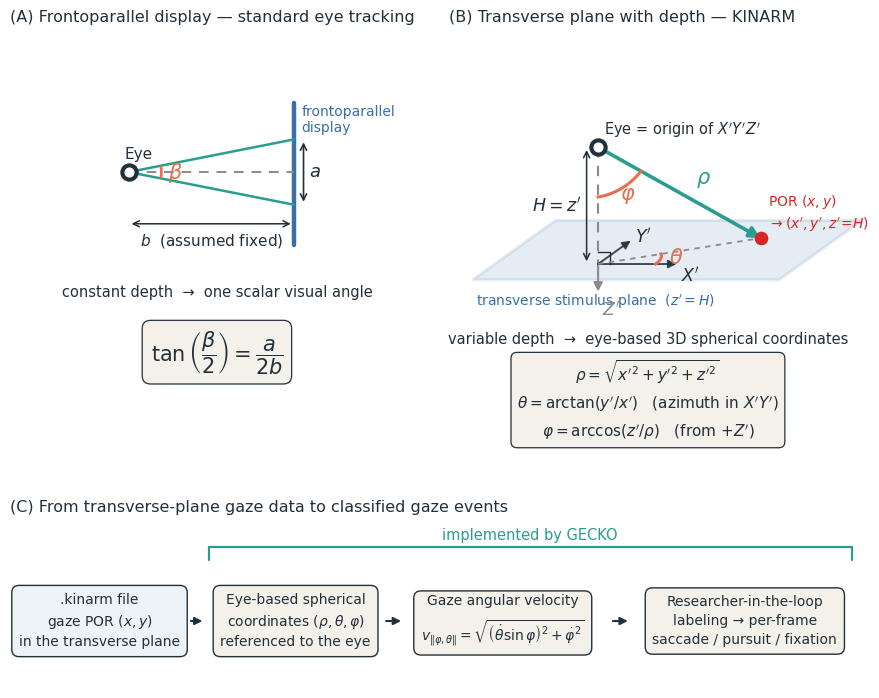

This chart was generated by the following Python code:
"""
Original schematic for the GECKO JOSS paper.

Panels A and B contrast standard frontoparallel stimulus presentation (constant
viewing depth, scalar visual angle) with KINARM transverse-plane presentation
(variable depth, eye-based 3D spherical coordinates). Panel C summarises the
processing chain GECKO implements on top of that geometry.

Geometry and equations follow Singh et al. (2016), J. NeuroEngineering and
Rehabilitation 13:10.

  Frontal plane (Eq. 1):   tan(beta/2) = a / (2 b)

  Eye-based Cartesian (Eq. 2):
      [x', y', z']^T = [0, 0, H]^T + R * [x, y, 0]^T
  i.e. the EYE is the origin of the X'Y'Z' frame, Z' points downward toward the
  workspace, and every point of the stimulus plane therefore has z' = H (the eye
  height above the plane). z' is NOT zero.

  Spherical (Eq. 3):
      rho   = sqrt(x'^2 + y'^2 + z'^2)      radial eye-to-POR distance
      theta = arctan(y'/x')                 azimuth in the X'Y' plane, from X'
      phi   = arccos(z'/rho)                elevation from the +Z' axis

Because theta is an azimuth in the horizontal plane, panel B is drawn in an
axonometric projection: a side elevation cannot display it. theta is drawn at
the foot point F (directly below the eye) rather than at the eye itself; the two
are identical because translation along Z' leaves x' and y' unchanged.

Deterministic vector drawing (no AI image generation): authorship is the team's.
"""
import numpy as np
import matplotlib.pyplot as plt
from matplotlib.gridspec import GridSpec
from matplotlib.patches import Arc, FancyArrowPatch, Polygon

plt.rcParams.update({
    "font.family": "DejaVu Sans",
    "font.size": 11,
    "mathtext.fontset": "dejavusans",
})

C_PLANE = "#3a6ea5"      # stimulus plane / display
C_RHO   = "#2a9d8f"      # gaze vector
C_ANGLE = "#e76f51"      # angles
C_POR   = "#d62728"      # point of regard
C_AXIS  = "#22303a"      # text / axes
C_DASH  = "#8a8a8a"      # construction lines
C_BOX   = "#f4f1ea"      # equation box fill
EQ_BBOX = dict(boxstyle="round,pad=0.40", fc=C_BOX, ec=C_AXIS, lw=0.9)

fig = plt.figure(figsize=(11.0, 9.2))
gs = GridSpec(2, 2, figure=fig, height_ratios=[1.68, 0.52],
              hspace=0.10, wspace=0.06)
axA = fig.add_subplot(gs[0, 0])
axB = fig.add_subplot(gs[0, 1])
axC = fig.add_subplot(gs[1, :])

for ax in (axA, axB):
    ax.set_aspect("equal")
    ax.axis("off")
axC.axis("off")


def eye_marker(ax, p, s=150):
    ax.scatter([p[0]], [p[1]], s=s, color=C_AXIS, zorder=8)
    ax.scatter([p[0]], [p[1]], s=s * 0.26, color="white", zorder=9)


# =============================================================================
# Panel A: frontoparallel display -- constant depth, scalar visual angle
# =============================================================================
axA.set_xlim(-3.1, 7.7)   # same spans as panel B -> identical drawing scale
axA.set_ylim(-5.70, 5.10)

E = np.array([0.0, 1.4])
xs = 4.3                      # screen distance b
a_lo, a_hi = 0.55, 2.25       # stimulus extent on the screen

# vertical screen (frontal plane)
axA.plot([xs, xs], [-0.5, 3.2], color=C_PLANE, lw=3.2, solid_capstyle="round")
axA.text(xs + 0.20, 3.15, "frontoparallel\ndisplay", color=C_PLANE,
         fontsize=10, ha="left", va="top")

# line of sight + viewing distance b
axA.plot([E[0], xs], [E[1], E[1]], color=C_DASH, lw=1.4, ls=(0, (5, 4)))
axA.annotate("", xy=(xs, 0.05), xytext=(E[0], 0.05),
             arrowprops=dict(arrowstyle="<->", color=C_AXIS, lw=1.1))
axA.text(xs / 2, -0.16, r"$b$  (assumed fixed)", ha="center", va="top",
         color=C_AXIS, fontsize=11)

# rays subtending the stimulus + visual angle beta
for yy in (a_lo, a_hi):
    axA.plot([E[0], xs], [E[1], yy], color=C_RHO, lw=1.8)
ang_lo = np.degrees(np.arctan2(a_lo - E[1], xs - E[0]))
ang_hi = np.degrees(np.arctan2(a_hi - E[1], xs - E[0]))
axA.add_patch(Arc(tuple(E), 1.7, 1.7, angle=0, theta1=ang_lo, theta2=ang_hi,
                  color=C_ANGLE, lw=2.0, zorder=6))
axA.text(E[0] + 1.02, E[1] - 0.02, r"$\beta$", color=C_ANGLE, fontsize=15,
         ha="left", va="center")

# stimulus extent a
axA.annotate("", xy=(xs + 0.26, a_hi), xytext=(xs + 0.26, a_lo),
             arrowprops=dict(arrowstyle="<->", color=C_AXIS, lw=1.2))
axA.text(xs + 0.40, (a_lo + a_hi) / 2, r"$a$", ha="left", va="center",
         color=C_AXIS, fontsize=13)

eye_marker(axA, E)
axA.text(E[0] - 0.12, E[1] + 0.26, "Eye", ha="left", va="bottom",
         color=C_AXIS, fontsize=11)

axA.text(2.3, -1.75, "constant depth  \u2192  one scalar visual angle",
         ha="center", va="center", color=C_AXIS, fontsize=10.5)
axA.text(2.3, -3.30, r"$\tan\left(\dfrac{\beta}{2}\right)=\dfrac{a}{2b}$",
         ha="center", va="center", color=C_AXIS, fontsize=15, bbox=EQ_BBOX)
axA.set_title("(A) Frontoparallel display \u2014 standard eye tracking",
              fontsize=11.5, loc="left", color=C_AXIS, pad=6)

# =============================================================================
# Panel B: KINARM transverse plane -- eye-based 3D spherical coordinates
# =============================================================================
# axonometric projection: X' lateral-right, Y' anterior (into page), Z' downward
EX = np.array([1.00, 0.00])
EY = np.array([0.46, 0.33])
EZ = np.array([0.00, -1.00])


def proj(p):
    p = np.asarray(p, dtype=float)
    return p[0] * EX + p[1] * EY + p[2] * EZ


def slerp(u, v, t):
    u = np.asarray(u, float) / np.linalg.norm(u)
    v = np.asarray(v, float) / np.linalg.norm(v)
    om = np.arccos(np.clip(np.dot(u, v), -1.0, 1.0))
    if om < 1e-9:
        return u
    return (np.sin((1 - t) * om) * u + np.sin(t * om) * v) / np.sin(om)


def arc3d(ax, center, u, v, radius, n=80, **kw):
    pts = np.array([proj(np.asarray(center, float) + radius * slerp(u, v, t))
                    for t in np.linspace(0, 1, n)])
    ax.plot(pts[:, 0], pts[:, 1], **kw)
    return pts


H = 3.05                                  # eye height above the stimulus plane
EYE = np.array([0.0, 0.0, 0.0])           # eye is the ORIGIN of X'Y'Z'
F = np.array([0.0, 0.0, H])               # foot of the perpendicular
POR = np.array([3.30, 2.05, H])           # main point of regard  (z' = H)

axB.set_xlim(-3.9, 6.9)
axB.set_ylim(-7.75, 3.05)

# --- transverse stimulus plane (a parallelogram in this projection) ----------
corners = [(-2.7, -1.25, H), (5.3, -1.25, H), (5.3, 3.45, H), (-2.7, 3.45, H)]
axB.add_patch(Polygon([proj(c) for c in corners], closed=True,
                      facecolor=C_PLANE, alpha=0.13, edgecolor=C_PLANE,
                      lw=2.2, zorder=1))
axB.text(*(proj((-2.7, -1.25, H)) + np.array([0.10, -0.34])),
         r"transverse stimulus plane  ($z'=H$)", color=C_PLANE,
         fontsize=10, ha="left", va="top")

# --- Z' axis: eye -> foot point -> beyond -----------------------------------
axB.plot(*zip(proj(EYE), proj(F)), color=C_DASH, lw=1.5, ls=(0, (5, 4)),
         zorder=3)
axB.add_patch(FancyArrowPatch(proj(F), proj((0, 0, H + 0.72)),
                              arrowstyle="-|>", mutation_scale=13, lw=1.5,
                              color=C_DASH, shrinkA=0, shrinkB=0, zorder=3))
axB.text(*(proj((0, 0, H + 0.79)) + np.array([0.10, -0.16])), r"$Z'$",
         color=C_DASH, fontsize=12.5, ha="left", va="top")

# H == z' annotation on the vertical drop
axB.annotate("", xy=proj(F) + np.array([-0.30, 0]),
             xytext=proj(EYE) + np.array([-0.30, 0]),
             arrowprops=dict(arrowstyle="<->", color=C_AXIS, lw=1.1))
axB.text(*(proj((0, 0, H / 2)) + np.array([-0.44, 0])),
         r"$H=z'$", color=C_AXIS, fontsize=12.5, ha="right", va="center")

# right-angle marker at the foot point
rp = [proj(F + np.array([0, 0, -0.32])), proj(F + np.array([0.30, 0, -0.32])),
      proj(F + np.array([0.30, 0, 0]))]
axB.plot([p[0] for p in rp], [p[1] for p in rp], color=C_AXIS, lw=1.0, zorder=4)

# --- X' and Y' axes, drawn at the foot point (translated copies) -------------
for vec, lab in (((2.05, 0, 0), r"$X'$"), ((0, 1.85, 0), r"$Y'$")):
    tip = F + np.array(vec)
    axB.add_patch(FancyArrowPatch(proj(F), proj(tip), arrowstyle="-|>",
                                  mutation_scale=12, lw=1.4, color=C_AXIS,
                                  shrinkA=0, shrinkB=0, alpha=0.85, zorder=4))
    off = np.array([0.12, -0.30]) if lab == r"$X'$" else np.array([0.10, 0.10])
    axB.text(*(proj(tip) + off), lab, color=C_AXIS, fontsize=12.5,
             ha="left", va="center")

# --- gaze vector rho, its horizontal projection, and a second POR ------------
axB.plot(*zip(proj(F), proj(POR)), color=C_DASH, lw=1.3, ls=(0, (3, 3)),
         zorder=4)
axB.add_patch(FancyArrowPatch(proj(EYE), proj(POR), arrowstyle="-|>",
                              mutation_scale=16, lw=2.6, color=C_RHO,
                              shrinkA=0, shrinkB=0, zorder=6))
axB.scatter(*proj(POR), s=78, color=C_POR, zorder=7)

axB.text(*(proj(POR * 0.55) + np.array([0.22, 0.20])), r"$\rho$",
         color=C_RHO, fontsize=15, ha="left", va="bottom")
axB.text(*(proj(POR) + np.array([0.20, 0.10])),
         "POR $(x,y)$\n" + r"$\rightarrow(x',y',z'\!=\!H)$",
         color=C_POR, fontsize=10, ha="left", va="bottom", linespacing=1.35)

# --- phi: from the +Z' axis to the gaze vector, at the eye -------------------
arc3d(axB, EYE, np.array([0, 0, 1.0]), POR, 1.30,
      color=C_ANGLE, lw=2.2, zorder=7)
mid_phi = slerp(np.array([0, 0, 1.0]), POR, 0.52) * 1.58
axB.text(*proj(mid_phi), r"$\varphi$", color=C_ANGLE, fontsize=15,
         ha="center", va="center", zorder=8)

# --- theta: azimuth in the X'Y' plane, drawn at the foot point ---------------
hor = np.array([POR[0], POR[1], 0.0])
arc3d(axB, F, np.array([1.0, 0, 0]), hor, 1.50,
      color=C_ANGLE, lw=2.2, zorder=5)
mid_th = F + slerp(np.array([1.0, 0, 0]), hor, 0.5) * 1.88
axB.text(*proj(mid_th), r"$\theta$", color=C_ANGLE, fontsize=15,
         ha="center", va="center", zorder=6)

eye_marker(axB, proj(EYE))
axB.text(*(proj(EYE) + np.array([0.16, 0.20])),
         "Eye = origin of $X'Y'Z'$", ha="left", va="bottom",
         color=C_AXIS, fontsize=10.5)

axB.text(1.3, -5.02, "variable depth  \u2192  eye-based 3D spherical coordinates",
         ha="center", va="center", color=C_AXIS, fontsize=10.5)
eq_txt = (r"$\rho=\sqrt{x'^2+y'^2+z'^2}$" + "\n"
          r"$\theta=\arctan(y'/x')$   (azimuth in $X'Y'$)" + "\n"
          r"$\varphi=\arccos(z'/\rho)$   (from $+Z'$)")
axB.text(1.3, -6.60, eq_txt, ha="center", va="center", color=C_AXIS,
         fontsize=11.0, linespacing=1.55, bbox=EQ_BBOX)
axB.set_title("(B) Transverse plane with depth \u2014 KINARM",
              fontsize=11.5, loc="left", color=C_AXIS, pad=6)

# =============================================================================
# Panel C: what GECKO computes on top of this geometry
# =============================================================================
axC.set_xlim(0, 1)
axC.set_ylim(0, 1)

steps = [
    (0.105, ".kinarm file\ngaze POR $(x,y)$\nin the transverse plane"),
    (0.335, "Eye-based spherical\ncoordinates $(\\rho,\\theta,\\varphi)$\nreferenced to the eye"),
    (0.578, "Gaze angular velocity\n"
            r"$v_{\|\varphi,\theta\|}=\sqrt{\left(\dot{\theta}\sin\varphi\right)^{2}+\dot{\varphi}^{2}}$"),
    (0.862, "Researcher-in-the-loop\nlabeling \u2192 per-frame\nsaccade / pursuit / fixation"),
]
for i, (x, label) in enumerate(steps):
    fc = "#eef3f7" if i == 0 else C_BOX
    axC.text(x, 0.42, label, ha="center", va="center", fontsize=10,
             color=C_AXIS, linespacing=1.45,
             bbox=dict(boxstyle="round,pad=0.52", fc=fc, ec=C_AXIS, lw=1.0))

for x0, x1 in ((0.209, 0.229), (0.438, 0.462), (0.704, 0.728)):
    axC.annotate("", xy=(x1, 0.42), xytext=(x0, 0.42),
                 arrowprops=dict(arrowstyle="-|>", color=C_AXIS, lw=1.5))

axC.plot([0.233, 0.988], [0.885, 0.885], color=C_RHO, lw=1.6,
         solid_capstyle="round")
for xt in (0.233, 0.988):
    axC.plot([xt, xt], [0.805, 0.885], color=C_RHO, lw=1.6,
             solid_capstyle="round")
axC.text(0.610, 0.912, "implemented by GECKO", ha="center", va="bottom",
         fontsize=10.5, color=C_RHO)
axC.set_title("(C) From transverse-plane gaze data to classified gaze events",
              fontsize=11.5, loc="left", color=C_AXIS, pad=12)

fig.savefig("kinarm_gaze_geometry.png", dpi=300, bbox_inches="tight",
            facecolor="white")
fig.savefig("kinarm_gaze_geometry.pdf", bbox_inches="tight", facecolor="white")
print("wrote kinarm_gaze_geometry.png and .pdf")
